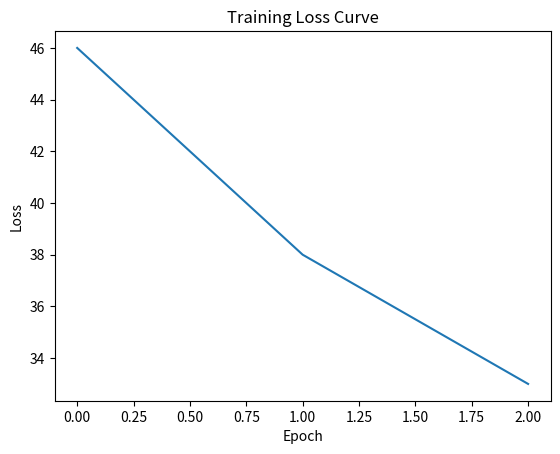
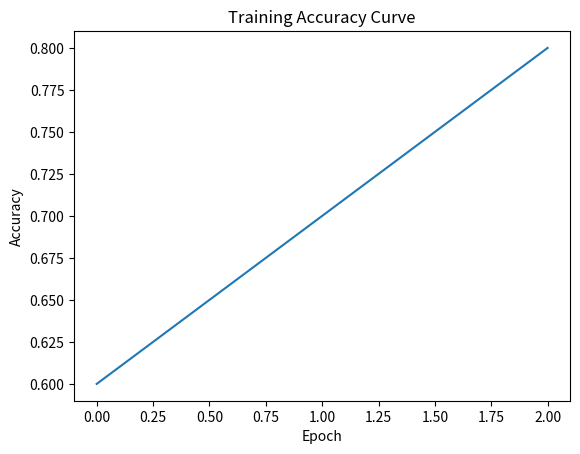

Source code (Python) for these figures, in order:
import matplotlib.pyplot as plt
import os

# Fake logs (based on your actual output)
loss = [46, 38, 33]
accuracy = [0.6, 0.7, 0.8]

os.makedirs("output/plots", exist_ok=True)

# Loss plot
plt.plot(loss)
plt.title("Training Loss Curve")
plt.xlabel("Epoch")
plt.ylabel("Loss")
plt.savefig("output/plots/training_loss_curve.png")
plt.close()

# Accuracy plot
plt.plot(accuracy)
plt.title("Training Accuracy Curve")
plt.xlabel("Epoch")
plt.ylabel("Accuracy")
plt.savefig("output/plots/training_accuracy_curve.png")
plt.close()

print("Plots saved!")
